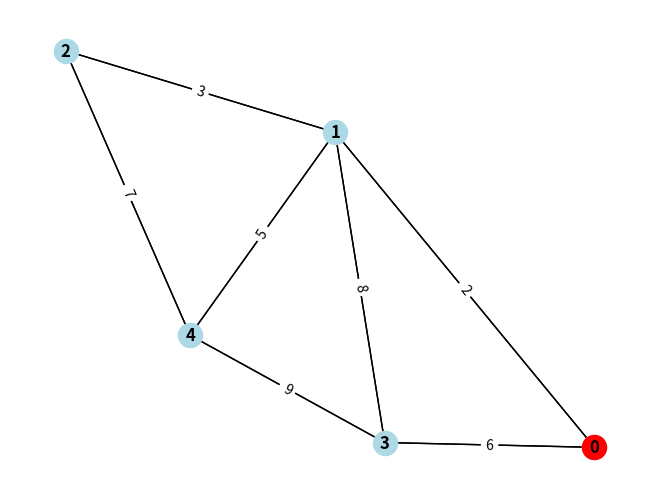
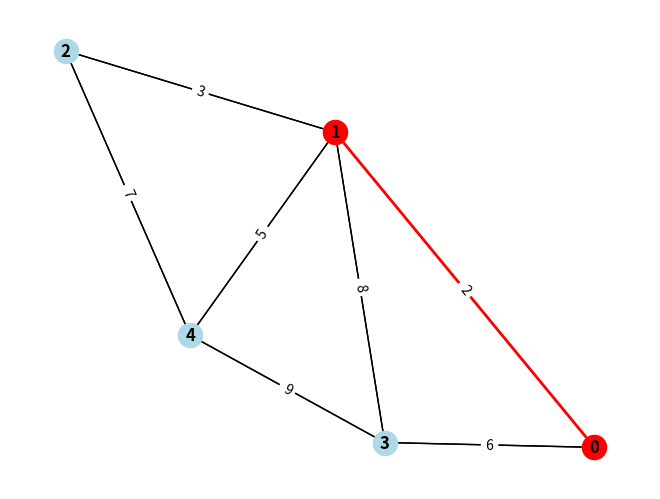
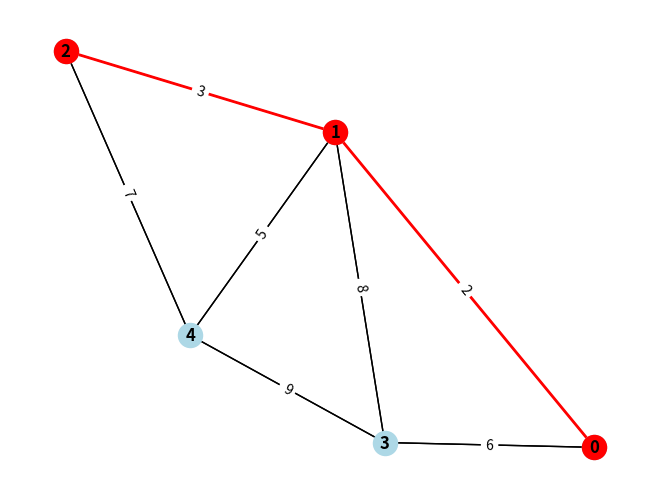
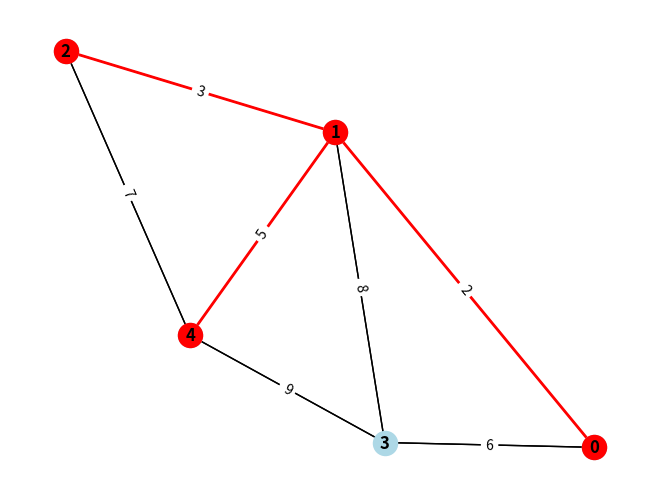
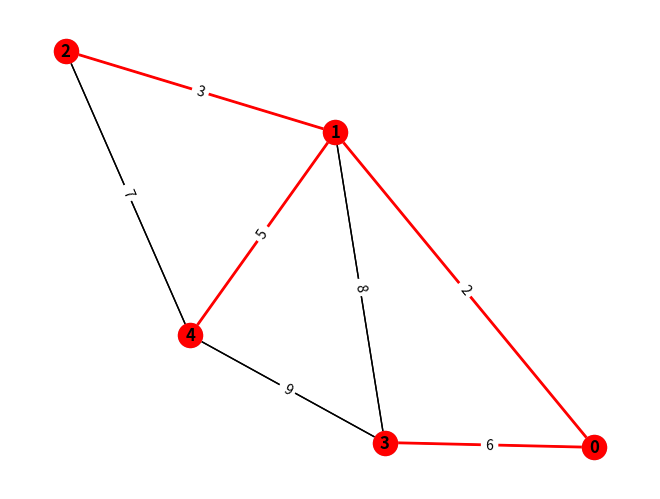

The matplotlib source for these figures, in order:
import sys
import matplotlib.pyplot as plt
import networkx as nx


class Graph:
    def __init__(self, vertices):
        self.V = vertices
        self.graph = [[0 for column in range(vertices)]
                      for row in range(vertices)]
        self.G = nx.Graph()
        self.initialize_graph()

    def initialize_graph(self):
        # Initialize the full graph with all edges
        for i in range(self.V):
            self.G.add_node(i)
            for j in range(i + 1, self.V):
                if self.graph[i][j] != 0:
                    self.G.add_edge(i, j, weight=self.graph[i][j])

    def minKey(self, key, mstSet):
        min = sys.maxsize
        for v in range(self.V):
            if key[v] < min and not mstSet[v]:
                min = key[v]
                min_index = v
        return min_index

    def primMST(self):
        pos = nx.spring_layout(self.G)  # Compute layout here

        key = [sys.maxsize] * self.V
        parent = [None] * self.V
        key[0] = 0
        mstSet = [False] * self.V
        parent[0] = -1

        for cout in range(self.V):
            u = self.minKey(key, mstSet)
            mstSet[u] = True

            for v in range(self.V):
                if 0 < self.graph[u][v] < key[v] and not mstSet[v]:
                    key[v] = self.graph[u][v]
                    parent[v] = u

            self.plot_graph(parent, mstSet, pos)  # Pass the layout here

        self.printMST(parent)
        plt.pause(5)

    def plot_graph(self, parent, mstSet, pos):
        plt.clf()
        nx.draw(self.G, pos, with_labels=True,
                font_weight='bold', node_color='lightblue')

        # Include edges in MST, skipping the root node with parent -1
        mst_edges = [(parent[i], i)
                     for i in range(1, len(parent)) if mstSet[i]]

        # Non-MST edges are all the other edges
        non_mst_edges = [(u, v) for u, v in self.G.edges() if (
            u, v) not in mst_edges and (v, u) not in mst_edges]

        nx.draw_networkx_edges(
            self.G, pos, edgelist=mst_edges, edge_color='r', width=2)
        nx.draw_networkx_edges(
            self.G, pos, edgelist=non_mst_edges, edge_color='black', width=1)

        labels = nx.get_edge_attributes(self.G, 'weight')
        nx.draw_networkx_edge_labels(self.G, pos, edge_labels=labels)

        # Correctly identify explored nodes
        explored_nodes = [i for i in range(self.V) if mstSet[i]]
        nx.draw_networkx_nodes(
            self.G, pos, nodelist=explored_nodes, node_color='red')

        plt.show(block=False)
        plt.pause(1)

    def printMST(self, parent):
        print("Edge \tWeight")
        for i in range(1, self.V):
            print(parent[i], "-", i, "\t", self.graph[i][parent[i]])

    def update_graph(self):
        self.G.clear()
        for i in range(self.V):
            self.G.add_node(i)
            for j in range(i + 1, self.V):
                if self.graph[i][j] != 0:
                    self.G.add_edge(i, j, weight=self.graph[i][j])


# Sample Scenario
g = Graph(5)
g.graph = [[0, 2, 0, 6, 0],
           [2, 0, 3, 8, 5],
           [0, 3, 0, 0, 7],
           [6, 8, 0, 0, 9],
           [0, 5, 7, 9, 0]]
g.update_graph()
g.primMST()
